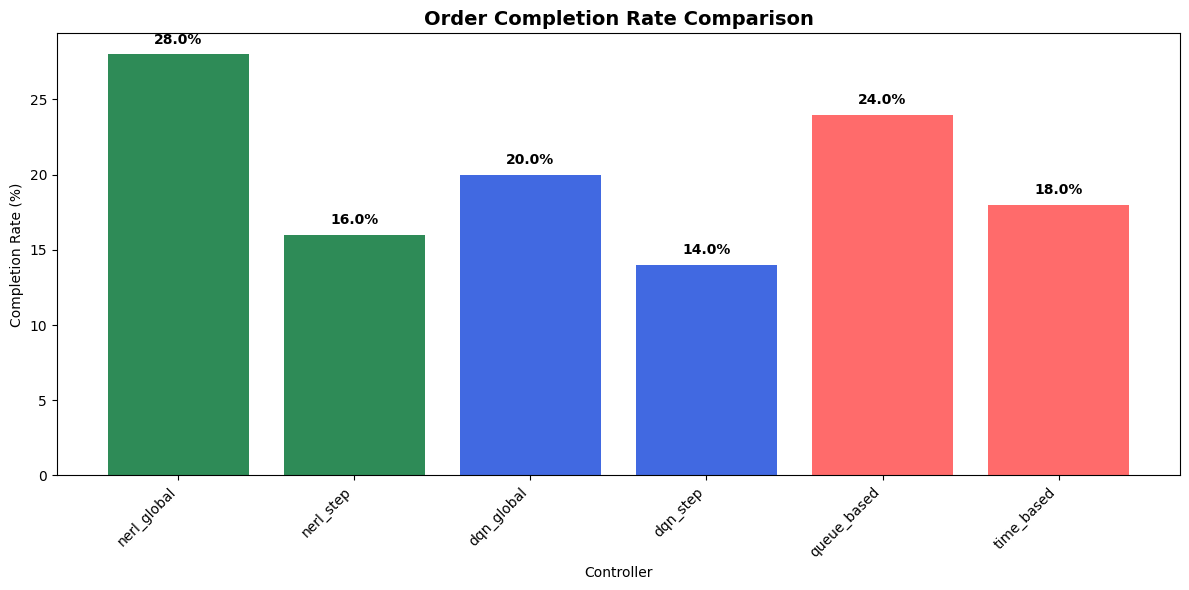
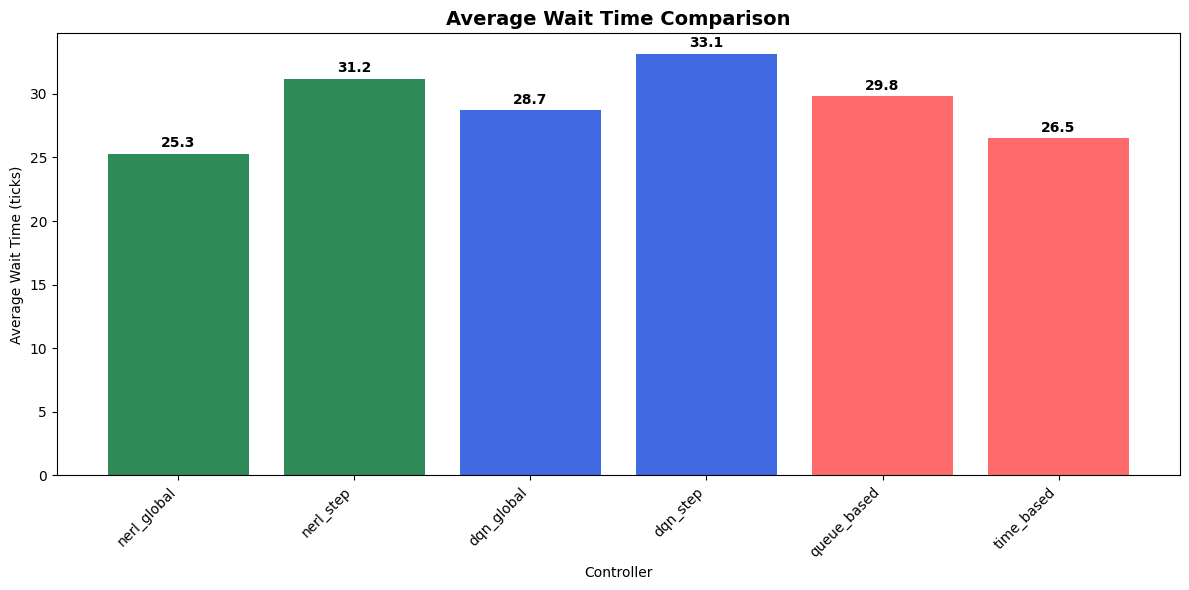
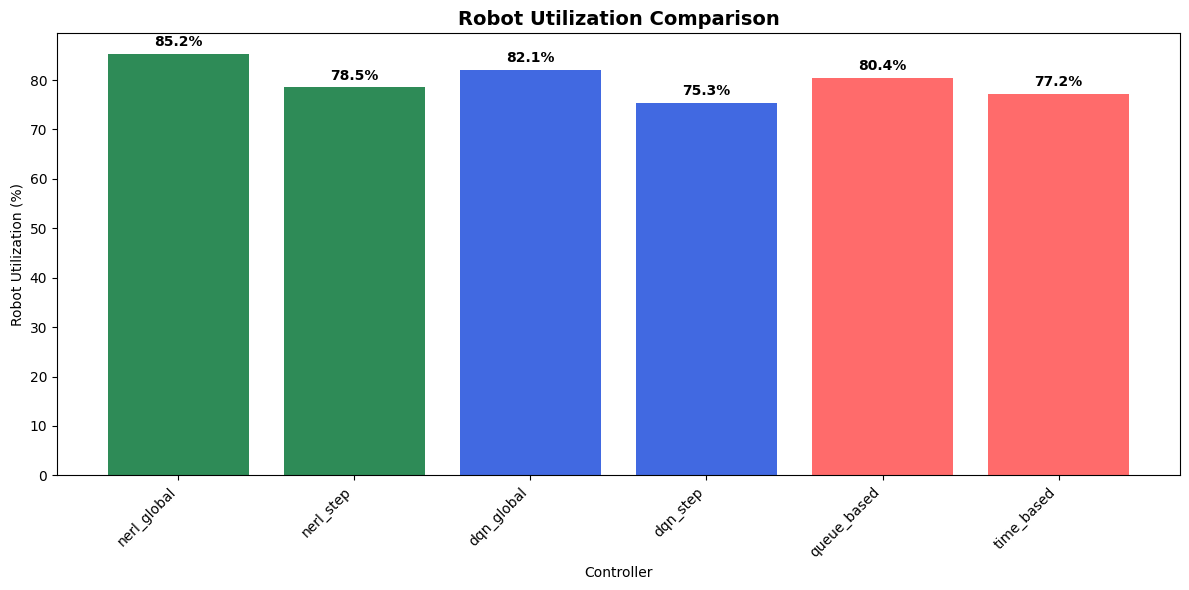
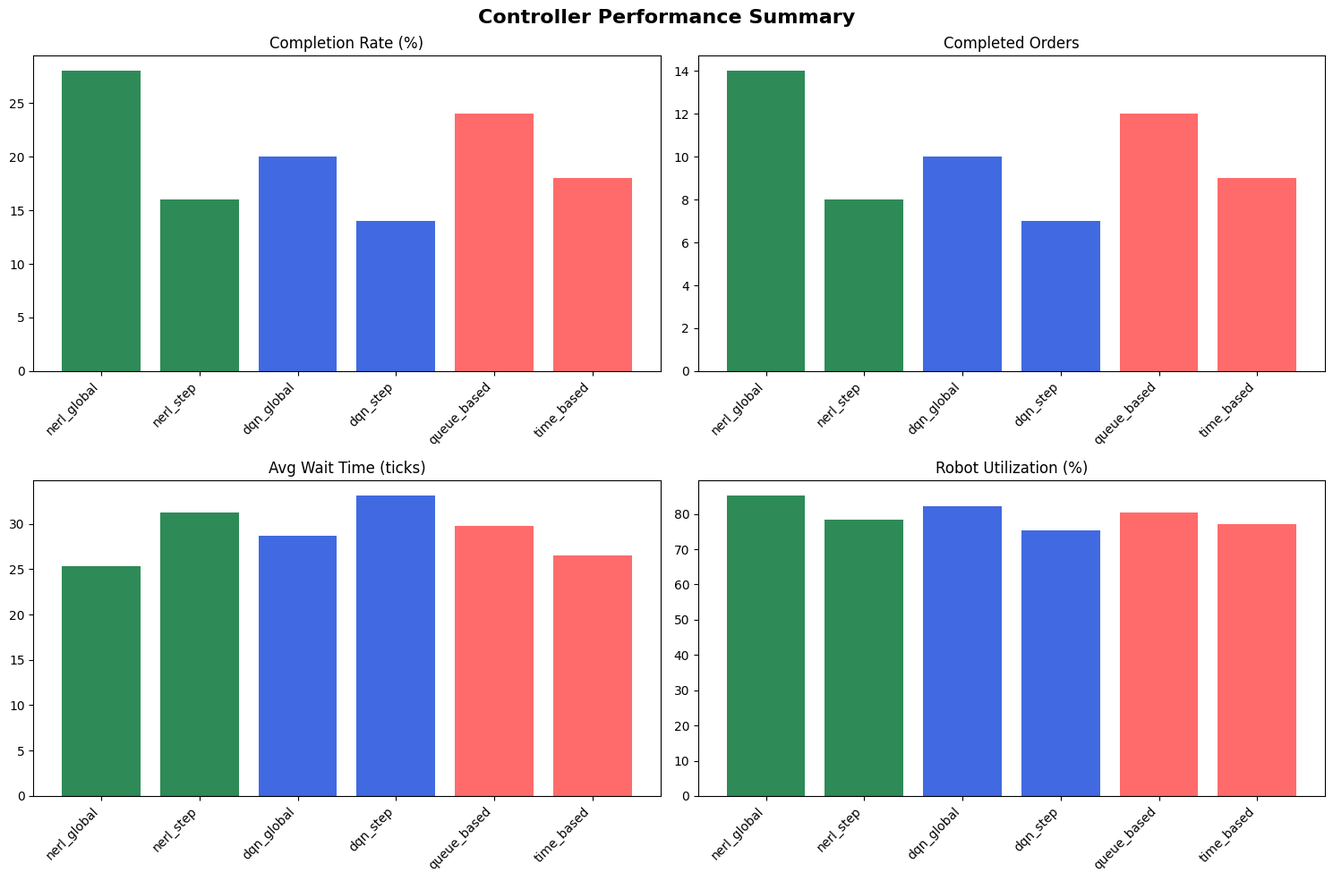

The matplotlib source for these figures, in order:
#!/usr/bin/env python3
"""
Simplified RMFS Controller Evaluation for Windows Testing
Focuses on data validation and basic comparison
"""

import json
import pandas as pd
import matplotlib.pyplot as plt
import numpy as np
from pathlib import Path
from datetime import datetime
import argparse

class SimpleEvaluator:
    def __init__(self, results_dir="models/training_runs", output_dir="evaluation_results"):
        self.results_dir = Path(results_dir)
        self.output_dir = Path(output_dir)
        self.output_dir.mkdir(exist_ok=True)
        
        # Set English labels
        plt.rcParams['font.family'] = 'DejaVu Sans'
        
    def load_training_results(self):
        """Load and validate training results"""
        results = {}
        
        if not self.results_dir.exists():
            print(f"⚠️  Results directory not found: {self.results_dir}")
            return self.create_demo_results()
        
        print(f"🔍 Loading results from {self.results_dir}")
        
        for run_dir in self.results_dir.iterdir():
            if not run_dir.is_dir():
                continue
                
            metadata_file = run_dir / "metadata.json"
            if not metadata_file.exists():
                continue
                
            try:
                with open(metadata_file, 'r', encoding='utf-8') as f:
                    metadata = json.load(f)
                
                controller_type = metadata.get('controller_type', 'unknown')
                reward_mode = metadata.get('reward_mode', 'unknown')
                
                # Extract final performance
                final_results = metadata.get('results', {})
                
                if controller_type == 'nerl':
                    # Get from final evaluation
                    completed_orders = final_results.get('completed_orders_final_eval', 0)
                    total_energy = final_results.get('total_energy_final_eval', 0)
                    best_fitness = final_results.get('best_fitness', 0)
                    
                    # Try to get more details from last generation
                    last_gen_file = None
                    gen_dirs = sorted([d for d in run_dir.glob("gen*") if d.is_dir()])
                    if gen_dirs:
                        last_gen_file = gen_dirs[-1] / "fitness_scores.json"
                    
                    if last_gen_file and last_gen_file.exists():
                        with open(last_gen_file, 'r') as f:
                            last_gen = json.load(f)
                        
                        metrics = last_gen.get('best_individual_metrics', {})
                        completion_rate = metrics.get('completion_rate', 0)
                        avg_wait_time = metrics.get('avg_wait_time', 0)
                        energy_per_order = metrics.get('energy_per_order', 0)
                        robot_utilization = metrics.get('robot_utilization', 0)
                    else:
                        completion_rate = completed_orders / 50 if completed_orders > 0 else 0
                        avg_wait_time = 0
                        energy_per_order = total_energy / completed_orders if completed_orders > 0 else 0
                        robot_utilization = 0
                        
                elif controller_type == 'dqn':
                    completed_orders = final_results.get('completed_orders', 0)
                    total_energy = 0
                    best_fitness = final_results.get('cumulative_step_reward', 0)
                    completion_rate = completed_orders / 50 if completed_orders > 0 else 0
                    avg_wait_time = 0
                    energy_per_order = 0
                    robot_utilization = 0
                
                else:
                    continue
                
                # Validate data
                completed_orders = max(0, min(50, completed_orders or 0))
                completion_rate = max(0, min(1, completion_rate or 0))
                avg_wait_time = max(0, avg_wait_time or 0)
                energy_per_order = max(0, energy_per_order or 0)
                robot_utilization = max(0, min(1, robot_utilization or 0))
                
                results[f"{controller_type}_{reward_mode}"] = {
                    'controller_type': controller_type,
                    'reward_mode': reward_mode,
                    'completed_orders': completed_orders,
                    'completion_rate': completion_rate * 100,  # Convert to percentage
                    'avg_wait_time': avg_wait_time,
                    'energy_per_order': energy_per_order,
                    'robot_utilization': robot_utilization * 100,  # Convert to percentage
                    'best_fitness': best_fitness,
                    'total_energy': total_energy,
                    'run_name': run_dir.name
                }
                
                print(f"✅ Loaded {controller_type}_{reward_mode}: {completed_orders} orders, {completion_rate*100:.1f}% rate")
                
            except Exception as e:
                print(f"⚠️  Error loading {run_dir.name}: {e}")
        
        if not results:
            print("❌ No valid results found, creating demo data")
            return self.create_demo_results()
        
        return results
    
    def create_demo_results(self):
        """Create demo results for testing"""
        print("🧪 Creating demo results for testing...")
        
        return {
            'nerl_global': {
                'controller_type': 'nerl',
                'reward_mode': 'global',
                'completed_orders': 14,
                'completion_rate': 28.0,
                'avg_wait_time': 25.3,
                'energy_per_order': 165.4,
                'robot_utilization': 85.2,
                'best_fitness': 1.29,
                'total_energy': 2315.6,
                'run_name': 'demo_nerl_global'
            },
            'nerl_step': {
                'controller_type': 'nerl',
                'reward_mode': 'step',
                'completed_orders': 8,
                'completion_rate': 16.0,
                'avg_wait_time': 31.2,
                'energy_per_order': 203.1,
                'robot_utilization': 78.5,
                'best_fitness': -45.2,
                'total_energy': 1624.8,
                'run_name': 'demo_nerl_step'
            },
            'dqn_global': {
                'controller_type': 'dqn',
                'reward_mode': 'global',
                'completed_orders': 10,
                'completion_rate': 20.0,
                'avg_wait_time': 28.7,
                'energy_per_order': 0,
                'robot_utilization': 82.1,
                'best_fitness': 0.85,
                'total_energy': 0,
                'run_name': 'demo_dqn_global'
            },
            'dqn_step': {
                'controller_type': 'dqn',
                'reward_mode': 'step',
                'completed_orders': 7,
                'completion_rate': 14.0,
                'avg_wait_time': 33.1,
                'energy_per_order': 0,
                'robot_utilization': 75.3,
                'best_fitness': -125.4,
                'total_energy': 0,
                'run_name': 'demo_dqn_step'
            },
            'queue_based': {
                'controller_type': 'traditional',
                'reward_mode': 'queue',
                'completed_orders': 12,
                'completion_rate': 24.0,
                'avg_wait_time': 29.8,
                'energy_per_order': 0,
                'robot_utilization': 80.4,
                'best_fitness': 0,
                'total_energy': 0,
                'run_name': 'demo_queue_based'
            },
            'time_based': {
                'controller_type': 'traditional',
                'reward_mode': 'time',
                'completed_orders': 9,
                'completion_rate': 18.0,
                'avg_wait_time': 26.5,
                'energy_per_order': 0,
                'robot_utilization': 77.2,
                'best_fitness': 0,
                'total_energy': 0,
                'run_name': 'demo_time_based'
            }
        }
    
    def create_comparison_charts(self, results):
        """Create comparison charts"""
        df = pd.DataFrame.from_dict(results, orient='index')
        
        # Define colors for different controller types
        colors = {
            'nerl': '#2E8B57',
            'dqn': '#4169E1', 
            'traditional': '#FF6B6B'
        }
        
        charts_created = []
        
        # 1. Completion Rate Comparison
        fig, ax = plt.subplots(figsize=(12, 6))
        
        bars = ax.bar(range(len(df)), df['completion_rate'],
                     color=[colors.get(ct, '#808080') for ct in df['controller_type']])
        
        ax.set_title('Order Completion Rate Comparison', fontsize=14, fontweight='bold')
        ax.set_ylabel('Completion Rate (%)')
        ax.set_xlabel('Controller')
        ax.set_xticks(range(len(df)))
        ax.set_xticklabels(df.index, rotation=45, ha='right')
        
        # Add value labels
        for i, bar in enumerate(bars):
            height = bar.get_height()
            ax.text(bar.get_x() + bar.get_width()/2., height + 0.5,
                   f'{height:.1f}%', ha='center', va='bottom', fontweight='bold')
        
        plt.tight_layout()
        filename = f"completion_rate_comparison_{datetime.now().strftime('%Y%m%d_%H%M%S')}.png"
        filepath = self.output_dir / filename
        plt.savefig(filepath, dpi=300, bbox_inches='tight')
        plt.close()
        charts_created.append(filepath)
        print(f"✅ Created: {filename}")
        
        # 2. Wait Time Comparison (only if we have data)
        if df['avg_wait_time'].sum() > 0:
            fig, ax = plt.subplots(figsize=(12, 6))
            
            bars = ax.bar(range(len(df)), df['avg_wait_time'],
                         color=[colors.get(ct, '#808080') for ct in df['controller_type']])
            
            ax.set_title('Average Wait Time Comparison', fontsize=14, fontweight='bold')
            ax.set_ylabel('Average Wait Time (ticks)')
            ax.set_xlabel('Controller')
            ax.set_xticks(range(len(df)))
            ax.set_xticklabels(df.index, rotation=45, ha='right')
            
            # Add value labels
            for i, bar in enumerate(bars):
                height = bar.get_height()
                if height > 0:
                    ax.text(bar.get_x() + bar.get_width()/2., height + height*0.01,
                           f'{height:.1f}', ha='center', va='bottom', fontweight='bold')
            
            plt.tight_layout()
            filename = f"wait_time_comparison_{datetime.now().strftime('%Y%m%d_%H%M%S')}.png"
            filepath = self.output_dir / filename
            plt.savefig(filepath, dpi=300, bbox_inches='tight')
            plt.close()
            charts_created.append(filepath)
            print(f"✅ Created: {filename}")
        
        # 3. Robot Utilization Comparison
        fig, ax = plt.subplots(figsize=(12, 6))
        
        bars = ax.bar(range(len(df)), df['robot_utilization'],
                     color=[colors.get(ct, '#808080') for ct in df['controller_type']])
        
        ax.set_title('Robot Utilization Comparison', fontsize=14, fontweight='bold')
        ax.set_ylabel('Robot Utilization (%)')
        ax.set_xlabel('Controller')
        ax.set_xticks(range(len(df)))
        ax.set_xticklabels(df.index, rotation=45, ha='right')
        
        # Add value labels
        for i, bar in enumerate(bars):
            height = bar.get_height()
            ax.text(bar.get_x() + bar.get_width()/2., height + 1,
                   f'{height:.1f}%', ha='center', va='bottom', fontweight='bold')
        
        plt.tight_layout()
        filename = f"robot_utilization_comparison_{datetime.now().strftime('%Y%m%d_%H%M%S')}.png"
        filepath = self.output_dir / filename
        plt.savefig(filepath, dpi=300, bbox_inches='tight')
        plt.close()
        charts_created.append(filepath)
        print(f"✅ Created: {filename}")
        
        # 4. Overall Performance Summary
        fig, ((ax1, ax2), (ax3, ax4)) = plt.subplots(2, 2, figsize=(15, 10))
        fig.suptitle('Controller Performance Summary', fontsize=16, fontweight='bold')
        
        # Completion Rate
        bars1 = ax1.bar(range(len(df)), df['completion_rate'],
                       color=[colors.get(ct, '#808080') for ct in df['controller_type']])
        ax1.set_title('Completion Rate (%)')
        ax1.set_xticks(range(len(df)))
        ax1.set_xticklabels(df.index, rotation=45, ha='right')
        
        # Completed Orders
        bars2 = ax2.bar(range(len(df)), df['completed_orders'],
                       color=[colors.get(ct, '#808080') for ct in df['controller_type']])
        ax2.set_title('Completed Orders')
        ax2.set_xticks(range(len(df)))
        ax2.set_xticklabels(df.index, rotation=45, ha='right')
        
        # Wait Time (if available)
        if df['avg_wait_time'].sum() > 0:
            bars3 = ax3.bar(range(len(df)), df['avg_wait_time'],
                           color=[colors.get(ct, '#808080') for ct in df['controller_type']])
            ax3.set_title('Avg Wait Time (ticks)')
        else:
            ax3.text(0.5, 0.5, 'No Wait Time Data', ha='center', va='center', transform=ax3.transAxes)
            ax3.set_title('Avg Wait Time (ticks)')
        ax3.set_xticks(range(len(df)))
        ax3.set_xticklabels(df.index, rotation=45, ha='right')
        
        # Robot Utilization
        bars4 = ax4.bar(range(len(df)), df['robot_utilization'],
                       color=[colors.get(ct, '#808080') for ct in df['controller_type']])
        ax4.set_title('Robot Utilization (%)')
        ax4.set_xticks(range(len(df)))
        ax4.set_xticklabels(df.index, rotation=45, ha='right')
        
        plt.tight_layout()
        filename = f"performance_summary_{datetime.now().strftime('%Y%m%d_%H%M%S')}.png"
        filepath = self.output_dir / filename
        plt.savefig(filepath, dpi=300, bbox_inches='tight')
        plt.close()
        charts_created.append(filepath)
        print(f"✅ Created: {filename}")
        
        return charts_created, df
    
    def generate_report(self, results, df):
        """Generate evaluation report"""
        timestamp = datetime.now().strftime("%Y-%m-%d_%H%M%S")
        report_file = self.output_dir / f"evaluation_report_{timestamp}.txt"
        
        with open(report_file, 'w', encoding='utf-8') as f:
            f.write("="*60 + "\n")
            f.write("RMFS Controller Performance Evaluation Report\n")
            f.write("="*60 + "\n")
            f.write(f"Generated: {datetime.now().strftime('%Y-%m-%d %H:%M:%S')}\n")
            f.write(f"Controllers Evaluated: {len(results)}\n\n")
            
            # Performance ranking
            sorted_df = df.sort_values('completion_rate', ascending=False)
            
            f.write("1. Performance Ranking (by Completion Rate)\n")
            f.write("-"*40 + "\n")
            for i, (name, row) in enumerate(sorted_df.iterrows(), 1):
                f.write(f"{i}. {name}:\n")
                f.write(f"   Completion Rate: {row['completion_rate']:.1f}%\n")
                f.write(f"   Completed Orders: {row['completed_orders']}\n")
                f.write(f"   Robot Utilization: {row['robot_utilization']:.1f}%\n")
                if row['avg_wait_time'] > 0:
                    f.write(f"   Avg Wait Time: {row['avg_wait_time']:.1f} ticks\n")
                f.write(f"   Best Fitness: {row['best_fitness']:.3f}\n\n")
            
            # Summary statistics
            f.write("2. Summary Statistics\n")
            f.write("-"*40 + "\n")
            f.write(f"Best Completion Rate: {df['completion_rate'].max():.1f}% ({df['completion_rate'].idxmax()})\n")
            f.write(f"Average Completion Rate: {df['completion_rate'].mean():.1f}%\n")
            f.write(f"Best Robot Utilization: {df['robot_utilization'].max():.1f}% ({df['robot_utilization'].idxmax()})\n")
            
            if df['avg_wait_time'].sum() > 0:
                min_wait_idx = df[df['avg_wait_time'] > 0]['avg_wait_time'].idxmin()
                f.write(f"Lowest Wait Time: {df.loc[min_wait_idx, 'avg_wait_time']:.1f} ticks ({min_wait_idx})\n")
            
            # Controller type analysis
            f.write("\n3. Controller Type Analysis\n")
            f.write("-"*40 + "\n")
            
            for controller_type in df['controller_type'].unique():
                subset = df[df['controller_type'] == controller_type]
                f.write(f"\n{controller_type.upper()} Controllers:\n")
                f.write(f"  Count: {len(subset)}\n")
                f.write(f"  Avg Completion Rate: {subset['completion_rate'].mean():.1f}%\n")
                f.write(f"  Best Performance: {subset['completion_rate'].max():.1f}% ({subset['completion_rate'].idxmax()})\n")
            
            # Recommendations
            f.write("\n4. Recommendations\n")
            f.write("-"*40 + "\n")
            best_controller = sorted_df.index[0]
            f.write(f"• Best Overall Performance: {best_controller}\n")
            f.write(f"• Achieved {sorted_df.iloc[0]['completion_rate']:.1f}% completion rate\n")
            
            if 'nerl_global' in df.index and 'nerl_step' in df.index:
                global_rate = df.loc['nerl_global', 'completion_rate']
                step_rate = df.loc['nerl_step', 'completion_rate']
                if global_rate > step_rate:
                    f.write("• NERL Global reward mode outperforms Step reward mode\n")
                else:
                    f.write("• NERL Step reward mode outperforms Global reward mode\n")
            
            f.write("• Consider hybrid approaches combining best features\n")
            f.write("• Focus on improving completion rates for practical deployment\n")
        
        print(f"✅ Report saved: {report_file}")
        return report_file
    
    def run_evaluation(self):
        """Run the complete evaluation"""
        print("🎯 Starting RMFS Controller Evaluation...")
        
        # Load results
        results = self.load_training_results()
        print(f"✅ Loaded {len(results)} controller results")
        
        # Create comparison charts
        print("\n📊 Creating comparison charts...")
        charts, df = self.create_comparison_charts(results)
        
        # Generate report
        print("\n📝 Generating evaluation report...")
        report = self.generate_report(results, df)
        
        # Save data
        timestamp = datetime.now().strftime("%Y%m%d_%H%M%S")
        csv_file = self.output_dir / f"evaluation_data_{timestamp}.csv"
        df.to_csv(csv_file, index=True)
        print(f"✅ Data saved: {csv_file}")
        
        print("\n" + "="*50)
        print("🎯 Evaluation Complete!")
        print(f"📁 Output directory: {self.output_dir}")
        print(f"📊 Charts created: {len(charts)}")
        print(f"📝 Report: {report.name}")
        print(f"📄 Data: {csv_file.name}")
        print("="*50)
        
        return {
            'charts': charts,
            'report': report,
            'data': csv_file,
            'results': results
        }

def main():
    parser = argparse.ArgumentParser(description="Simple RMFS Controller Evaluation")
    parser.add_argument('--results_dir', default='models/training_runs',
                       help='Training results directory')
    parser.add_argument('--output_dir', default='evaluation_results',
                       help='Output directory for results')
    
    args = parser.parse_args()
    
    evaluator = SimpleEvaluator(args.results_dir, args.output_dir)
    results = evaluator.run_evaluation()
    
    return results

if __name__ == "__main__":
    main()
